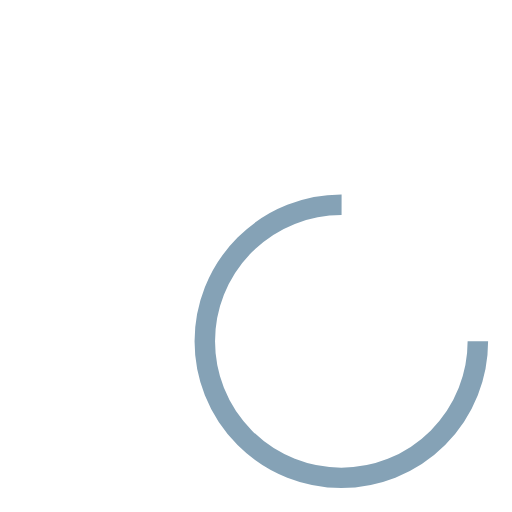
t = 0.00 s
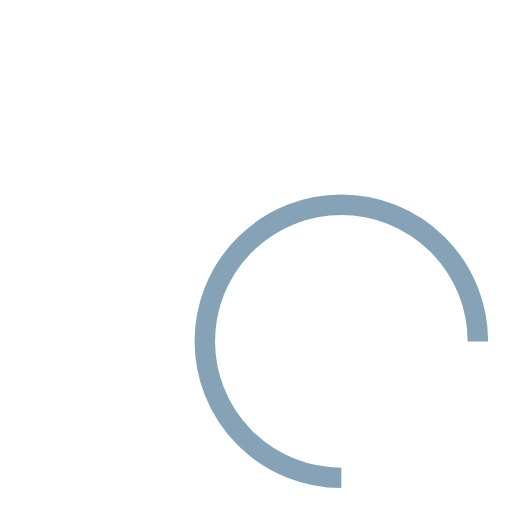
t = 0.25 s
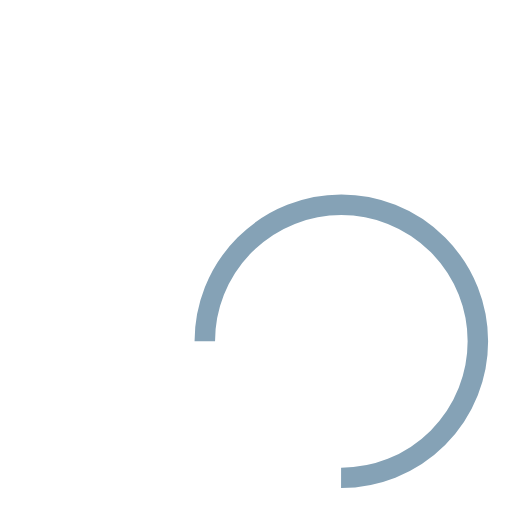
t = 0.50 s
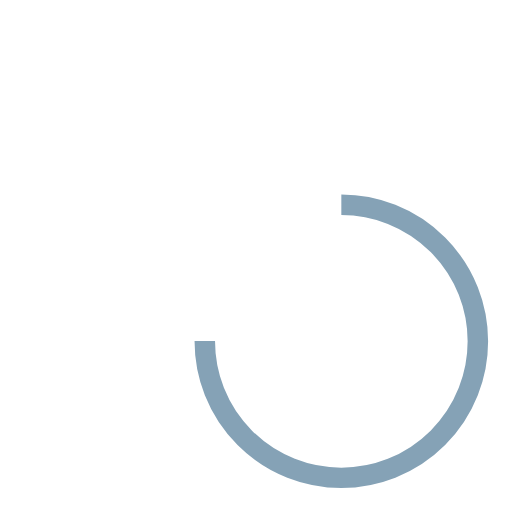
t = 0.75 s

The animated SVG that drew these frames (rendered in a browser with its animation timeline set to each time). Animation: 1 SMIL element (animateTransform=1); one cycle of 1.00 s, repeats indefinitely.

<?xml version="1.0" encoding="utf-8"?>
<svg xmlns="http://www.w3.org/2000/svg" xmlns:xlink="http://www.w3.org/1999/xlink" style="margin: auto; background-image: none; display: block; shape-rendering: auto; background-position: initial initial; background-repeat: initial initial;" width="20px" height="20px" viewBox="0 0 75 75" preserveAspectRatio="xMidYMid">
<circle cx="50" cy="50" fill="none" stroke="#85a2b6" stroke-width="3" r="20" stroke-dasharray="94.24777960769379 33.41592653589793">
  <animateTransform attributeName="transform" type="rotate" repeatCount="indefinite" dur="1s" values="0 50 50;360 50 50" keyTimes="0;1"></animateTransform>
</circle>
</svg>